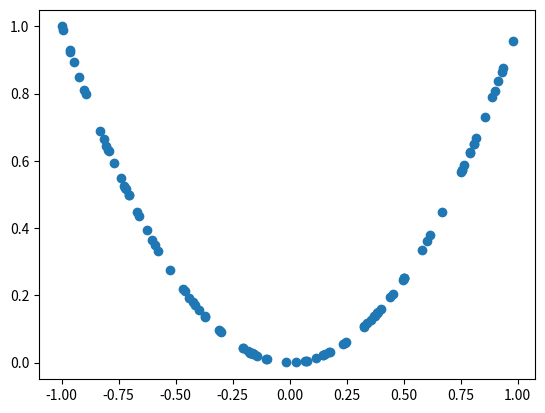

Recreate this plot in Python. (Note: this script raises an exception after producing the figure.)
# 局部加权线性回归
import numpy as np
import matplotlib.pyplot as plt


# 局部加权线性回归函数
def lwlr(x_i, x, y, k=1.0):
    # 读入数据并创建所需矩阵
    m = len(x)
    one = np.ones(length)
    xMat = np.mat((x, one))
    # 权重，创建对角矩阵，维数与xMat维数相同
    weights = np.mat(np.eye((m)))  # m维的单位对角矩阵

    w = np.zeros(length)  # m维的单位对角矩阵
    '''
    权重矩阵是一个方阵,阶数等于样本点个数。也就是说,该矩阵为每个样本点初始
        化了一个权重。接着,算法将遍历数据集,计算每个样本点对应的权重值,
    '''
    for j in range(m):
        diff = x[j] - x_i

        # 采用高斯核函数进行权重赋值，样本附近点将被赋予更高权重
        w[j] = weights[j, j] = np.exp(-diff * diff / k)

    theta = (xMat * weights * xMat.T).I * xMat * weights * np.mat(y).T
    print(theta)

    return np.mat((x_i, 1)) * theta


# 样本点依次做局部加权
def lwlrTest(x, y, k=1.0):
    m = len(x)
    yHat = np.zeros(m)
    for i in range(m):  # 为样本中每个点，调用lwlr()函数计算ws值以及预测值yHat
        yHat[i] = lwlr(x[i], x, y, k)
    return yHat


np.random.seed(1)

bias = 0

length = 100
# create data
x = np.random.rand(length).astype(np.float32)
x *= 2
x -= 1

y = np.power(x, 2)  # shape (100, 1) + some noise

plt.scatter(x, y)
plt.show()

yHat = lwlrTest(x, y, 1)

plt.scatter(x, yHat)
plt.show()
